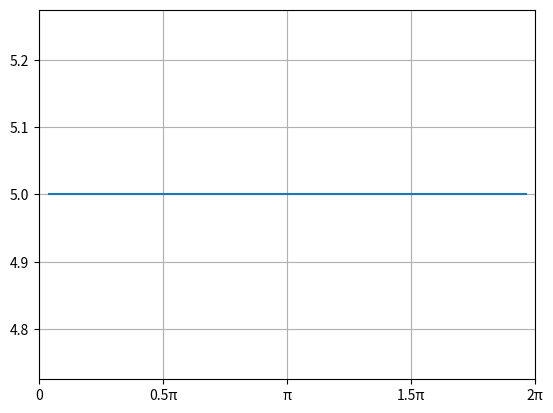

Write Python code to recreate this figure.
import numpy as np
import matplotlib.pyplot as plt

kpi = 0.0008
h0 = 1 * np.pi
p = np.linspace(0.12, 2*np.pi - 0.12, 1000)
pr = np.zeros_like(p)
pk = np.zeros_like(p)
pe = np.zeros_like(p)

def Spring(p, h0, kpi, _):
    r = 5
    k = 5
    e = 5
    return r, k, e

for i in range(len(p)):
    r, k, e = Spring(p[i], h0, kpi, 1)
    pr[i] = r
    pk[i] = k
    pe[i] = e

plt.figure()
plt.plot(p, pr)
ax = plt.gca()
# ax.set_fontsize(14)
ax.set_xticks([0, 0.5*np.pi, np.pi, 1.5*np.pi, 2*np.pi])
ax.set_xticklabels(['0', '0.5π', 'π', '1.5π', '2π'])
# plt.ylim([-np.inf, np.inf])
plt.xlim([0, 2*np.pi])
plt.grid(True)